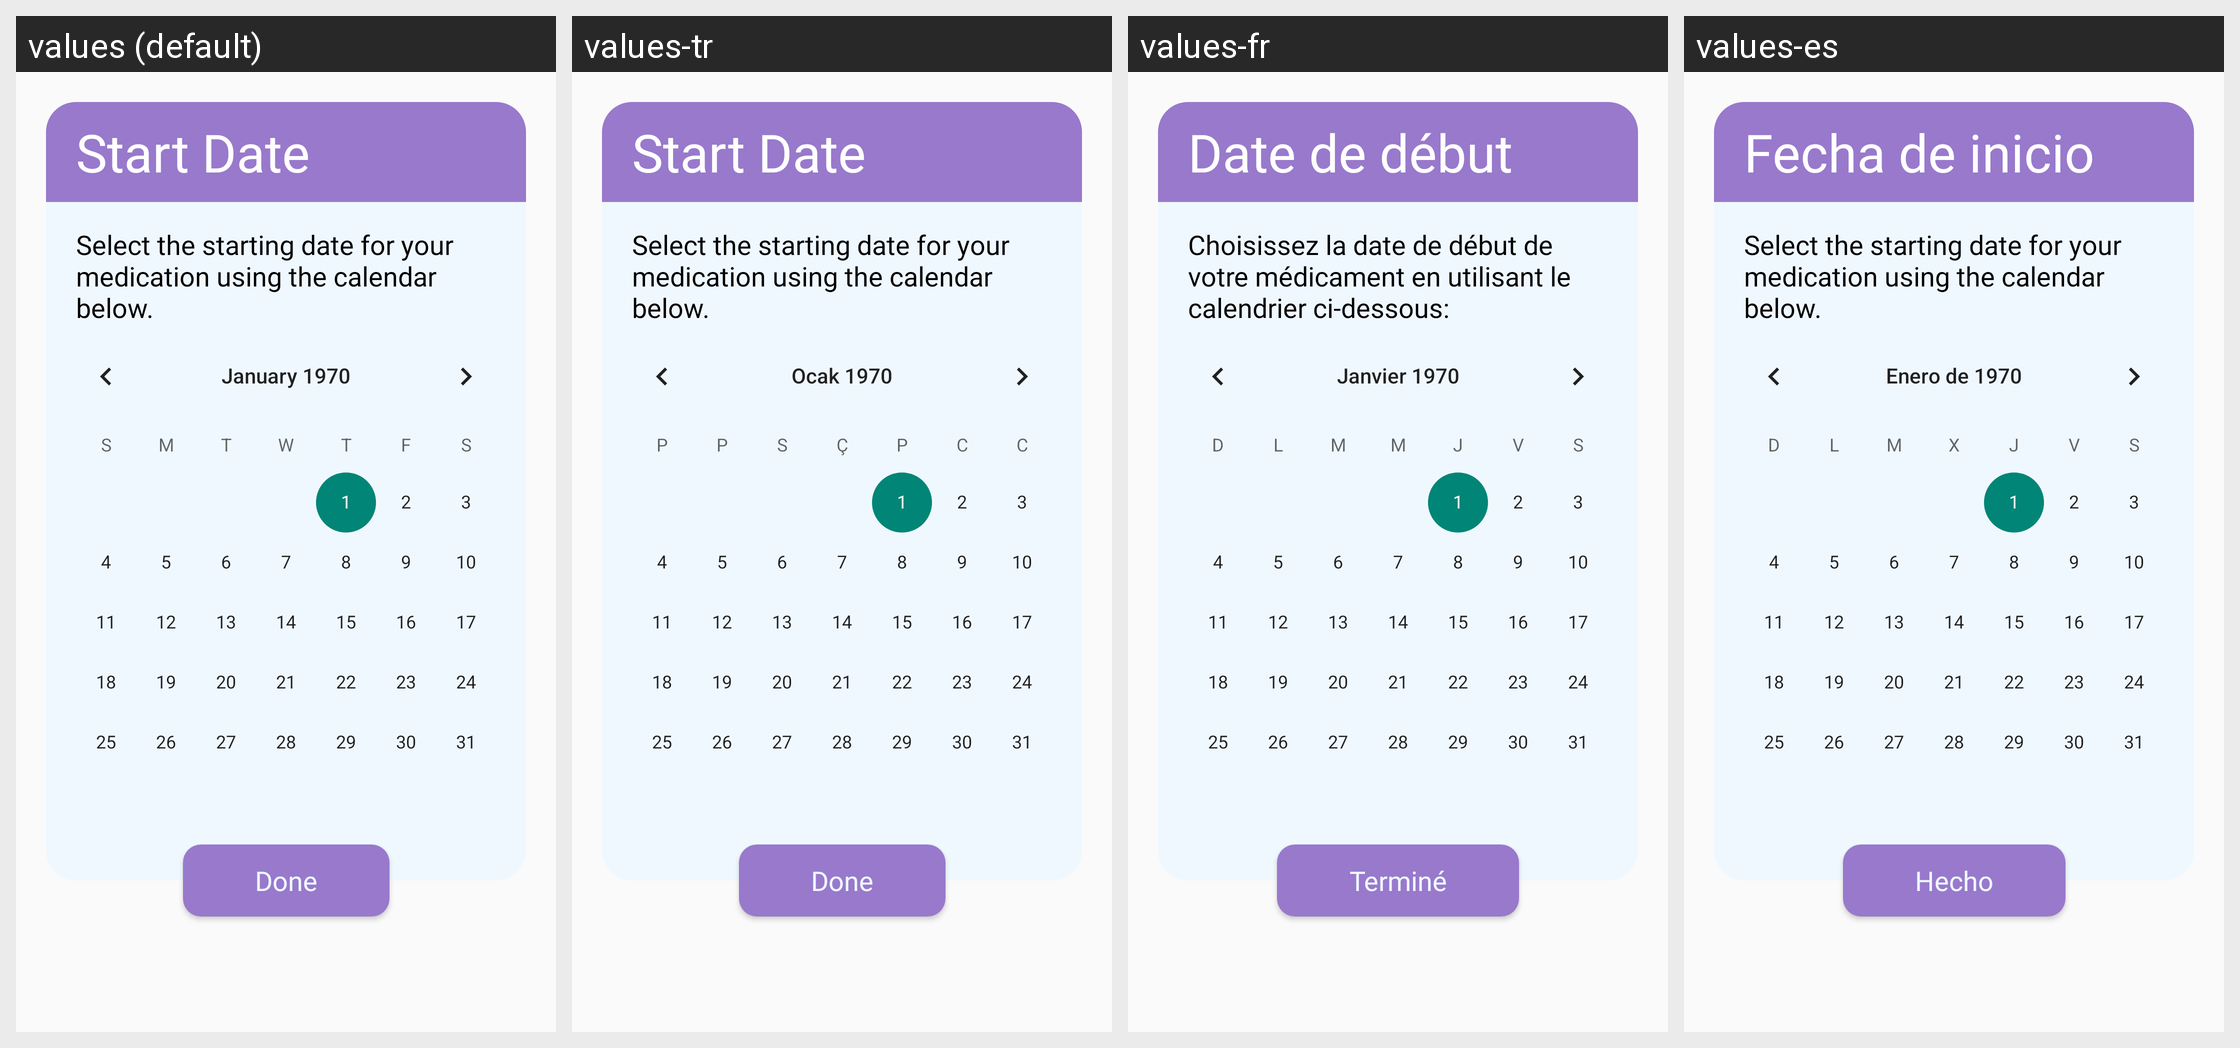

For this localized Android screen grid, give each drawn string resource with its value in every locale shown.
Android screen res/layout/dialog_choose_start_date.xml rendered under 4 locales, left to right: values (default), values-tr, values-fr, values-es. Device: Nexus 5 (rendered at 1080×1920; each locale shown at half size, 540×960, under a caption strip naming it); theme SimpillAppTheme.
Other locales in the repository, not shown: values-ga-rIE.
Strings drawn on this screen, with the default value and each locale's value (text and hints the layout hard-codes, and strings that could not be matched under every locale, appear in the picture but are not listed):

choose_start_date_dialog_title
  values: Start Date
  values-tr: Start Date  [not translated; the default value is used]
  values-fr: Date de début
  values-es: Fecha de inicio

choose_start_date_dialog_message
  values: Select the starting date for your medication using the calendar below.
  values-tr: Select the starting date for your medication using the calendar below.  [not translated; the default value is used]
  values-fr: Choisissez la date de début de votre médicament en utilisant le calendrier ci-dessous:
  values-es: Select the starting date for your medication using the calendar below.  [not translated; the default value is used]

done
  values: Done
  values-tr: Done
  values-fr: Terminé
  values-es: Hecho
